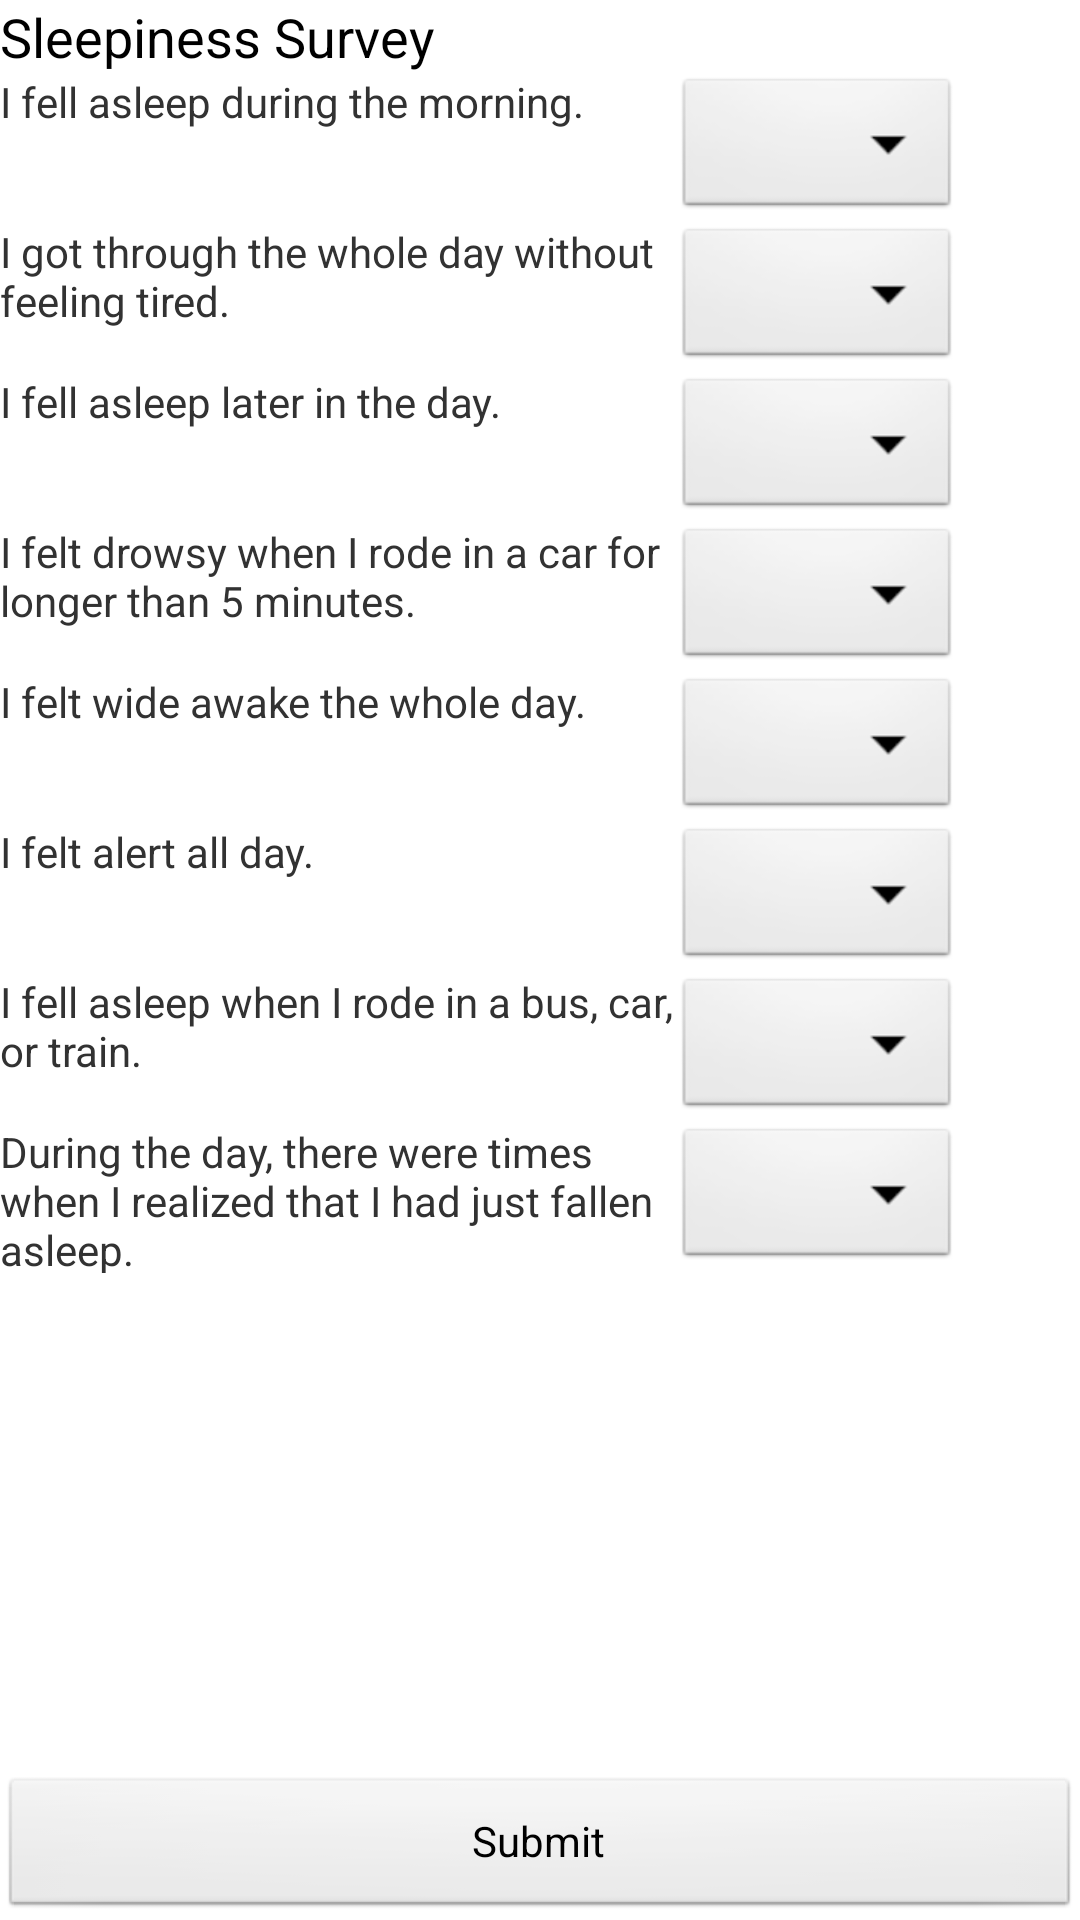

Here is an Android app screen rendered from its layout file. Give the layout XML and the strings, colors and styles it references.
<!-- AndroidManifest.xml: application theme AppTheme -->
<!-- res/layout/activity_sleepiness_general.xml -->
<RelativeLayout xmlns:android="http://schemas.android.com/apk/res/android"
    xmlns:tools="http://schemas.android.com/tools"
    android:layout_width="fill_parent"
    android:layout_height="fill_parent"
    tools:context=".SleepinessGeneral" >

    <LinearLayout
        android:id="@+id/header"
        android:layout_width="fill_parent"
        android:layout_height="wrap_content"
        android:layout_alignParentTop="true" >

        <TextView
            android:id="@+id/textView1"
            android:layout_width="wrap_content"
            android:layout_height="wrap_content"
            android:text="Sleepiness Survey"
            android:textAppearance="?android:attr/textAppearanceMedium" />
        
    </LinearLayout>
    <LinearLayout
        android:id="@+id/footer"
        android:layout_width="fill_parent"
        android:layout_height="wrap_content"
        android:layout_alignParentBottom="true"
        >

        <Button
            android:id="@+id/SleepinessGenSubmitButton"
            android:layout_width="fill_parent"
            android:layout_height="wrap_content"
            android:text="Submit" />
        
    </LinearLayout>

    <ScrollView
        android:id="@+id/survey"
        android:layout_width="match_parent"
        android:layout_height="wrap_content"
        android:layout_above="@id/footer"
        android:layout_alignParentLeft="true"
        android:layout_alignParentRight="true"
        android:layout_below="@id/header"
        android:fadeScrollbars="false" >

        <TableLayout
            android:layout_width="match_parent"
            android:layout_height="match_parent" >

            <TableRow
                android:id="@+id/MorningGenRow"
                android:layout_width="wrap_content"
                android:layout_height="wrap_content" >

                <LinearLayout
                    android:layout_width="match_parent"
                    android:layout_height="wrap_content" >

                    <TextView
                        android:id="@+id/MorningGenText"
                        android:layout_width="225dp"
                        android:layout_height="match_parent"
                        android:text="I fell asleep during the morning."
                        android:textAppearance="?android:attr/textAppearanceSmall" />

                    <Spinner
                        android:id="@+id/MorningGen"
                        android:layout_width="95dp"
                        android:layout_height="50dp"
                        android:layout_weight="1" />

                </LinearLayout>

            </TableRow>

            <TableRow
                android:id="@+id/WholeDayGenRow"
                android:layout_width="wrap_content"
                android:layout_height="wrap_content" >

                <LinearLayout
                    android:layout_width="wrap_content"
                    android:layout_height="wrap_content" >

                    <TextView
                        android:id="@+id/WholeDayGenText"
                        android:layout_width="225dp"
                        android:layout_height="match_parent"
                        android:text="I got through the whole day without feeling tired."
                        android:textAppearance="?android:attr/textAppearanceSmall" />

                    <Spinner
                        android:id="@+id/WholeDayGen"
                        android:layout_width="95dp"
                        android:layout_height="50dp"
                        android:layout_weight="1" />
                </LinearLayout>

            </TableRow>

            <TableRow
                android:id="@+id/LaterDayGenRow"
                android:layout_width="wrap_content"
                android:layout_height="wrap_content" >
                
                <LinearLayout
                    android:layout_width="wrap_content"
                    android:layout_height="wrap_content" >

                    <TextView
                        android:id="@+id/LaterDayGenText"
                        android:layout_width="225dp"
                        android:layout_height="match_parent"
                        android:text="I fell asleep later in the day."
                        android:textAppearance="?android:attr/textAppearanceSmall" />

                    <Spinner
                        android:id="@+id/LaterDayGen"
                        android:layout_width="95dp"
                        android:layout_height="50dp"
                        android:layout_weight="1" />
                </LinearLayout>
            </TableRow>

            <TableRow
                android:id="@+id/CarGenRow"
                android:layout_width="wrap_content"
                android:layout_height="wrap_content" >
                
                <LinearLayout
                    android:layout_width="wrap_content"
                    android:layout_height="wrap_content" >

                    <TextView
                        android:id="@+id/CarGenText"
                        android:layout_width="225dp"
                        android:layout_height="match_parent"
                        android:text="I felt drowsy when I rode in a car for longer than 5 minutes."
                        android:textAppearance="?android:attr/textAppearanceSmall" />

                    <Spinner
                        android:id="@+id/CarGen"
                        android:layout_width="95dp"
                        android:layout_height="50dp"
                        android:layout_weight="1" />
                </LinearLayout>
            </TableRow>

            <TableRow
                android:id="@+id/AwakeWholeDayGenRow"
                android:layout_width="wrap_content"
                android:layout_height="wrap_content" >

                <LinearLayout
                    android:layout_width="wrap_content"
                    android:layout_height="wrap_content" >

                    <TextView
                        android:id="@+id/TextView02"
                        android:layout_width="225dp"
                        android:layout_height="match_parent"
                        android:text="I felt wide awake the whole day."
                        android:textAppearance="?android:attr/textAppearanceSmall" />

                    <Spinner
                        android:id="@+id/AwakeWholeDayGen"
                        android:layout_width="95dp"
                        android:layout_height="50dp"
                        android:layout_weight="1" />
                </LinearLayout>
            </TableRow>

            <TableRow
                android:id="@+id/AlertAllDayGenRow"
                android:layout_width="wrap_content"
                android:layout_height="wrap_content" >

                <LinearLayout
                    android:layout_width="wrap_content"
                    android:layout_height="wrap_content" >

                    <TextView
                        android:id="@+id/TextView03"
                        android:layout_width="225dp"
                        android:layout_height="match_parent"
                        android:text="I felt alert all day."
                        android:textAppearance="?android:attr/textAppearanceSmall" />

                    <Spinner
                        android:id="@+id/AlertAllDayGen"
                        android:layout_width="95dp"
                        android:layout_height="50dp"
                        android:layout_weight="1" />
                </LinearLayout>

            </TableRow>

            <TableRow
                android:id="@+id/BusCarTrainGenRow"
                android:layout_width="wrap_content"
                android:layout_height="wrap_content" >
                
                <LinearLayout
                    android:layout_width="wrap_content"
                    android:layout_height="wrap_content" >

                    <TextView
                        android:id="@+id/TextView07"
                        android:layout_width="225dp"
                        android:layout_height="match_parent"
                        android:text="I fell asleep when I rode in a bus, car, or train."
                        android:textAppearance="?android:attr/textAppearanceSmall" />

                    <Spinner
                        android:id="@+id/BusCarTrainGen"
                        android:layout_width="95dp"
                        android:layout_height="50dp"
                        android:layout_weight="1" />
                </LinearLayout>
                
            </TableRow>

            <TableRow
                android:id="@+id/RealizedGenRow"
                android:layout_width="wrap_content"
                android:layout_height="wrap_content" >
                
                <LinearLayout
                    android:layout_width="wrap_content"
                    android:layout_height="wrap_content" >

                    <TextView
                        android:id="@+id/RealizedGenText"
                        android:layout_width="225dp"
                        android:layout_height="match_parent"
                        android:text="During the day, there were times when I realized that I had just fallen asleep."
                        android:textAppearance="?android:attr/textAppearanceSmall" />

                    <Spinner
                        android:id="@+id/RealizedGen"
                        android:layout_width="95dp"
                        android:layout_height="50dp"
                        android:layout_weight="1" />
                </LinearLayout>
                
            </TableRow>

        </TableLayout>
        
    </ScrollView>
    
</RelativeLayout>
<!-- resources referenced by this layout -->
<resources>
  <style name="AppTheme" parent="AppBaseTheme">
          
      </style>
  <style name="AppBaseTheme" parent="android:Theme.Light">
          
      </style>
</resources>
